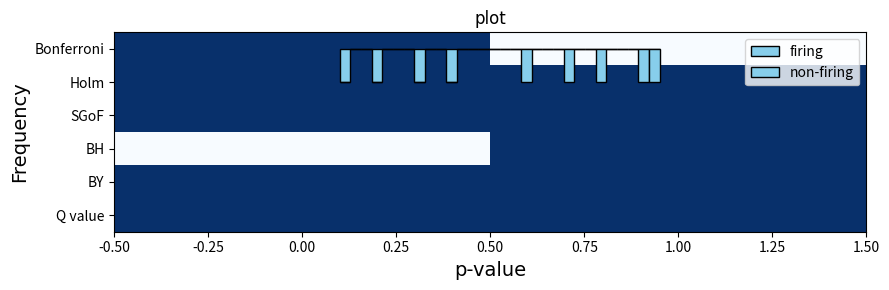

Source code (Python):
### Necessary libraries

import numpy as np
import matplotlib.pyplot as plt
from matplotlib.patches import Rectangle
import numpy as np
import matplotlib.pyplot as plt
from matplotlib.patches import Rectangle


def draw_histogram(data, bins=10, color='skyblue', edgecolor='black', title='Histogram', xlabel='Values', ylabel='Frequency'):
    """
    Draw a histogram using user-defined function.

    Parameters:
        data (array-like): Input data for the histogram.
        bins (int or array, optional): Number of bins or bin edges. Default is 10.
        color (str, optional): Color of the bars. Default is 'skyblue'.
        edgecolor (str, optional): Color of the bar edges. Default is 'black'.
        title (str, optional): Title of the chart. Default is 'Histogram'.
        xlabel (str, optional): Label for the x-axis. Default is 'Values'.
        ylabel (str, optional): Label for the y-axis. Default is 'Frequency'.
    """
    plt.hist(data, bins=bins, color=color, edgecolor=edgecolor)

    # Customize the chart
    plt.title(title, fontname='Times New Roman', fontsize=15)
    plt.xlabel(xlabel,fontname='Times New Roman', fontsize=15)
    plt.ylabel(ylabel,fontname='Times New Roman', fontsize=15)

    # Show the chart
    plt.show()

#############################################################################################

def group_line_plot(df_select, g_var,var1,var2): 
    # Grouping the DataFrame by 'pi0'
    grouped = df_select.groupby(g_var)

    # Plotting each group separately
    for name, group in grouped:
        plt.plot(group[var1], group[var2], label=f'{g_var} = {name}')

    # Adding labels, title, and legend
    plt.xlabel(var1)
    plt.ylabel(var2)
    plt.title(f'Line Plot of {var2} over {var1}')
    plt.grid(True)
    plt.legend()
    plt.show()


###########################################################################################################
def draw_bar_chart(categories, values, title='Bar Chart', xlabel='Categories', ylabel='Values', border_color='grey'):
    """
    Draw a bar chart using user-defined function.

    Parameters:
        categories (list): List of category labels.
        values (list): List of corresponding values for each category.
        title (str): Title of the chart (default is 'Bar Chart').
        xlabel (str): Label for the x-axis (default is 'Categories').
        ylabel (str): Label for the y-axis (default is 'Values').
        border_color (str): Color of the borders (default is 'black').
    """
    colors = ['cornflowerblue', 'greenyellow']
    bars = plt.bar(categories, values, color=colors)
    
    # Add borders to bars
    for bar in bars:
        bar.set_edgecolor(border_color)
    
    plt.title(title, fontname='Times New Roman', fontsize=15)
    plt.xlabel(xlabel, fontname='Times New Roman', fontsize=15)
    plt.ylabel(ylabel, fontname='Times New Roman', fontsize=15)
    plt.xticks(fontname='Times New Roman', fontsize=15) 
    plt.show()

#######################################################################################################

def draw_p_bar_chart(categories, values, title='Bar Chart', xlabel='Type', ylabel='Values', border_color='grey'):
    """
    Draw a bar chart using user-defined function.

    Parameters:
        categories (list): List of category labels.
        values (list): List of corresponding values for each category.
        title (str): Title of the chart (default is 'Bar Chart').
        xlabel (str): Label for the x-axis (default is 'Categories').
        ylabel (str): Label for the y-axis (default is 'Values').
        border_color (str): Color of the borders (default is 'black').
    """
    colors = ['#3553ff', '#72ff35']
    bars = plt.bar(categories, values, color=colors)
    
    # Add borders to bars
    for bar in bars:
        bar.set_edgecolor(border_color)
    
    plt.title(title, fontname='Times New Roman',fontsize=15)
    plt.xlabel(xlabel, fontname='Times New Roman',fontsize=13)
    plt.ylabel(ylabel, fontname='Times New Roman', fontsize=13)
    plt.xticks(fontname='Times New Roman', fontsize=10)  # Set font for category labels
    
    # Adding percentage labels on bars with box
    total = sum(values)
    for i, bar in enumerate(bars):
        height = bar.get_height()
        text = f'{height / total * 100:.2f}%'
        if i == 0:
            plt.text(bar.get_x() + bar.get_width() / 2, height/2, text, ha='center', va='center', color="black", fontname='Times New Roman', fontsize=15, bbox=dict(facecolor='white', edgecolor='black', boxstyle='round,pad=0.5'))
        else:
            plt.text(bar.get_x() + bar.get_width() / 2, height+4, text, ha='center', va='bottom', color="black", fontname='Times New Roman', fontsize=15, bbox=dict(facecolor='white', edgecolor='black', boxstyle='round,pad=0.5'))
    
    plt.ylim(0,100)
    plt.yticks(range(0,101,10), fontsize=10)

    plt.show()

# # Example usage:
# categories = ['A', 'B']
# values = [40, 60]
# draw_p_bar_chart(categories, values, title='Percentage Bar Chart', ylabel='Percentage')

##############################################################################

def plot_roc(methods, tpr_list, fpr_list):
    plt.figure(figsize=(8, 6))
    for i in range(len(methods)):
        plt.plot(fpr_list[i], tpr_list[i], label=methods[i])
    plt.plot([0, 1], [0, 1], linestyle='--', color='gray', label='Random Guess')
    plt.xlabel('False Positive Rate (FPR)', fontname='Times New Roman')
    plt.ylabel('True Positive Rate (TPR)', fontname='Times New Roman')
    plt.title('Receiver Operating Characteristic (ROC) Curve', fontname='Times New Roman')
    plt.legend()
    plt.grid(True)
    plt.show()

# # Example data for TPR and FPR for 7 different methods
# methods = ['Method 1', 'Method 2', 'Method 3', 'Method 4', 'Method 5', 'Method 6', 'Method 7']
# tpr_list = [[0.2, 0.4, 0.6, 0.8, 1.0], [0.3, 0.5, 0.7, 0.85, 0.95], [0.1, 0.3, 0.5, 0.75, 0.9],
#             [0.15, 0.35, 0.55, 0.75, 0.85], [0.25, 0.45, 0.65, 0.8, 0.95], [0.1, 0.2, 0.3, 0.4, 0.5],
#             [0.05, 0.1, 0.15, 0.2, 0.25]]
# fpr_list = [[0.1, 0.2, 0.3, 0.4, 0.5], [0.15, 0.25, 0.35, 0.45, 0.55], [0.05, 0.15, 0.25, 0.35, 0.45],
#             [0.1, 0.2, 0.3, 0.4, 0.5], [0.08, 0.18, 0.28, 0.38, 0.48], [0.05, 0.1, 0.15, 0.2, 0.25],
#             [0.01, 0.05, 0.1, 0.15, 0.2]]

# plot_roc(methods, tpr_list, fpr_list)


#########################################################################################

def plot_power_effect(methods, effect_sizes, powers_s0, powers_s1, powers_s2=None, titles=None, x_labels=None, y_labels=None):
    num_plots = 2 if powers_s2 is None else 3
    plt.figure(figsize=(5*num_plots, 5))

    # Define colors and markers
    colors = ['black', 'red', 'purple', 'tomato', 'mediumseagreen', 'navy', 'magenta']
    markers = ['o', 's', '^', 'v', 'D', '*','X']

    # Plot for s = 0.5 / n = 5
    plt.subplot(1, num_plots, 1)
    for i in range(len(methods)):
        plt.plot(effect_sizes, powers_s0[i], label=methods[i], color=colors[i % len(colors)], marker=markers[i % len(markers)])
    plt.xlabel(x_labels[0] if x_labels else 'Effect Size', fontname='Times New Roman')
    plt.ylabel(y_labels[0] if y_labels else 'Power', fontname='Times New Roman')
    plt.title(titles[0] if titles else 'Power vs. Effect Size (S0 = 0.5)', fontname='Times New Roman')
    plt.ylim(0, 1.0)  # Set y-axis limits
    plt.legend(loc='upper left', prop={'family': 'Times New Roman'})
    plt.grid(True)

    # Plot for S = 1.0 / n = 15
    plt.subplot(1, num_plots, 2)
    for i in range(len(methods)):
        plt.plot(effect_sizes, powers_s1[i], label=methods[i], color=colors[i % len(colors)], marker=markers[i % len(markers)])
    plt.xlabel(x_labels[1] if x_labels else 'Effect Size', fontname='Times New Roman')
    plt.ylabel(y_labels[1] if y_labels else 'Power', fontname='Times New Roman')
    plt.title(titles[1] if titles else 'Power vs. Effect Size (S1 = 1.0)', fontname='Times New Roman')
    plt.ylim(0, 1.0)  # Set y-axis limits
    plt.grid(True)

    # Plot for n = 30 
    if num_plots == 3:
        plt.subplot(1, num_plots, 3)
        for i in range(len(methods)):
            plt.plot(effect_sizes, powers_s2[i], label=methods[i], color=colors[i % len(colors)], marker=markers[i % len(markers)])
        plt.xlabel(x_labels[2] if x_labels else 'Effect Size', fontname='Times New Roman')
        plt.ylabel(y_labels[2] if y_labels else 'Power', fontname='Times New Roman')
        plt.title(titles[2] if titles else 'Power vs. Effect Size (S2 = 1.5)', fontname='Times New Roman')
        plt.ylim(0, 1.0)  # Set y-axis limits
        plt.grid(True)

    plt.tight_layout()
    plt.show()




# # Example data for effect sizes and powers for 7 different methods
# methods = ['Method 1', 'Method 2', 'Method 3', 'Method 4', 'Method 5', 'Method 6', 'Method 7']
# effect_sizes = [0.1, 0.2, 0.3, 0.4, 0.5]
# powers_s0 = [[0.2, 0.4, 0.6, 0.8, 1.0], [0.3, 0.5, 0.7, 0.85, 0.95], [0.1, 0.3, 0.5, 0.75, 0.9],
#              [0.2, 0.4, 0.6, 0.8, 1.0],[0.2, 0.4, 0.6, 0.8, 1.0],[0.2, 0.4, 0.6, 0.8, 1.0],[0.2, 0.4, 0.6, 0.8, 1.0]]
# powers_s1 = [[0.2, 0.4, 0.6, 0.8, 1.0], [0.3, 0.5, 0.7, 0.85, 0.95], [0.1, 0.3, 0.5, 0.75, 0.9],
#              [0.2, 0.4, 0.6, 0.8, 1.0],[0.2, 0.4, 0.6, 0.8, 1.0],[0.2, 0.4, 0.6, 0.8, 1.0],[0.2, 0.4, 0.6, 0.8, 1.0]]

# titles =['Custom Title 1', 'Custom Title 2', 'Custom Title 3']
# x_labels = ['Effect size','Effect size','Effect size']
# y_labels = ['Power','Power','Power']
# plot_power_effect(methods, effect_sizes, powers_s0, powers_s1, titles=titles)


# # For the n plot
# methods = ['Method 1', 'Method 2', 'Method 3', 'Method 4', 'Method 5', 'Method 6', 'Method 7']
# effect_sizes = [0.1, 0.2, 0.3, 0.4, 0.5]
# powers_n0 = [[0.2, 0.4, 0.6, 0.8, 1.0], [0.3, 0.5, 0.7, 0.85, 0.95], [0.1, 0.3, 0.5, 0.75, 0.9],
#              [0.2, 0.4, 0.6, 0.8, 1.0],[0.2, 0.4, 0.6, 0.8, 1.0],[0.2, 0.4, 0.6, 0.8, 1.0],[0.2, 0.4, 0.6, 0.8, 1.0]]
# powers_n1 = [[0.2, 0.4, 0.6, 0.8, 1.0], [0.3, 0.5, 0.7, 0.85, 0.95], [0.1, 0.3, 0.5, 0.75, 0.9],
#              [0.2, 0.4, 0.6, 0.8, 1.0],[0.2, 0.4, 0.6, 0.8, 1.0],[0.2, 0.4, 0.6, 0.8, 1.0],[0.2, 0.4, 0.6, 0.8, 1.0]]
# powers_n2 = [[0.2, 0.4, 0.6, 0.8, 1.0], [0.3, 0.5, 0.7, 0.85, 0.95], [0.1, 0.3, 0.5, 0.75, 0.9],
#              [0.2, 0.4, 0.6, 0.8, 1.0],[0.2, 0.4, 0.6, 0.8, 1.0],[0.2, 0.4, 0.6, 0.8, 1.0],[0.2, 0.4, 0.6, 0.8, 1.0]]

# titles =['Custom Title 1', 'Custom Title 2', 'Custom Title 3']
# plot_power_effect(methods, effect_sizes, powers_n0, powers_n1, powers_n2, titles=titles)

###############################################################################################################

## Heatplot with sig indices
def sigindex_plot(methods, sig_indices, title=None):
    sig_indices = [i if i else [0] for i in sig_indices]
    # Create a matrix to represent the selected points for each method
    max_index = max(max(indices) for indices in sig_indices)
    matrix = np.zeros((len(methods), max_index))

    # Fill the matrix with 1 where a method selected a point
    for i, indices in enumerate(sig_indices):
        for idx in indices:
            matrix[i, idx - 1] = 1  # Subtract 1 to align with 0-based indexing

    # Plot the heatmap
    plt.figure(figsize=(9, 3))
    plt.imshow(matrix, cmap='Blues', aspect='auto', interpolation='nearest')

    # Customize the plot
    plt.xlabel('Hypothesis index', fontname='Times New Roman',fontsize=14)
    plt.ylabel('Method / Condition', fontname='Times New Roman',fontsize=14)
    if title:
        plt.title(title, fontname='Times New Roman')
    else:
        plt.title('Selected Points by Methods', fontname='Times New Roman', fontsize=14)
    plt.yticks(np.arange(len(methods)), methods)

    # Add a legend box
    legend_box = Rectangle((0, 0), 1, 1, linewidth=1, edgecolor='none', facecolor='midnightblue', label='Significant')
    plt.legend(handles=[legend_box], loc='upper right')
    plt.tight_layout()
    plt.show()

    # return plt.gca().figure


# Example usage
methods = ['Bonferroni', 'Holm', 'SGoF', 'BH', 'BY', 'Q value']
# sig_indices = [sig_bonf_p, sig_holm_p, sig_sgof_p, sig_bh_p, sig_by_p, sig_q]
sig_indices = [[1],[1,2],[1,2],[],[1,2],[1,2]]
sigindex_plot(methods, sig_indices, title="NEw Title")

########################################################################################################

# Fire histogram

def fire_hist(p_values, fire_index, nonfire_index, title="plot",col1 = 'skyblue', col2 = 'skyblue',left='firing',right='non-firing'):
      p_value_fire = [p_values[i] for i in fire_index]
      p_value_nonfire = [p_values[i] for i in nonfire_index]
      hist_data = [p_value_fire, p_value_nonfire]
      plt.hist(hist_data, bins=30, alpha=1, label=[left, right], color=[col1, col2],
               edgecolor='black', stacked=True)
      plt.title(title, fontname='Times New Roman')
      plt.xlabel('p-value', fontname='Times New Roman')
      plt.ylabel('Frequency', fontname='Times New Roman')
      plt.legend()
      plt.show()

    #   return plt.gca().figure

p_values = [0.1, 0.2, 0.3, 0.4, 0.5, 0.6, 0.7, 0.8, 0.9, 0.95]
fire_index = [0, 1, 2, 3]
nonfire_index = [5, 6, 7, 8, 9]
fire_hist(p_values, fire_index, nonfire_index)
